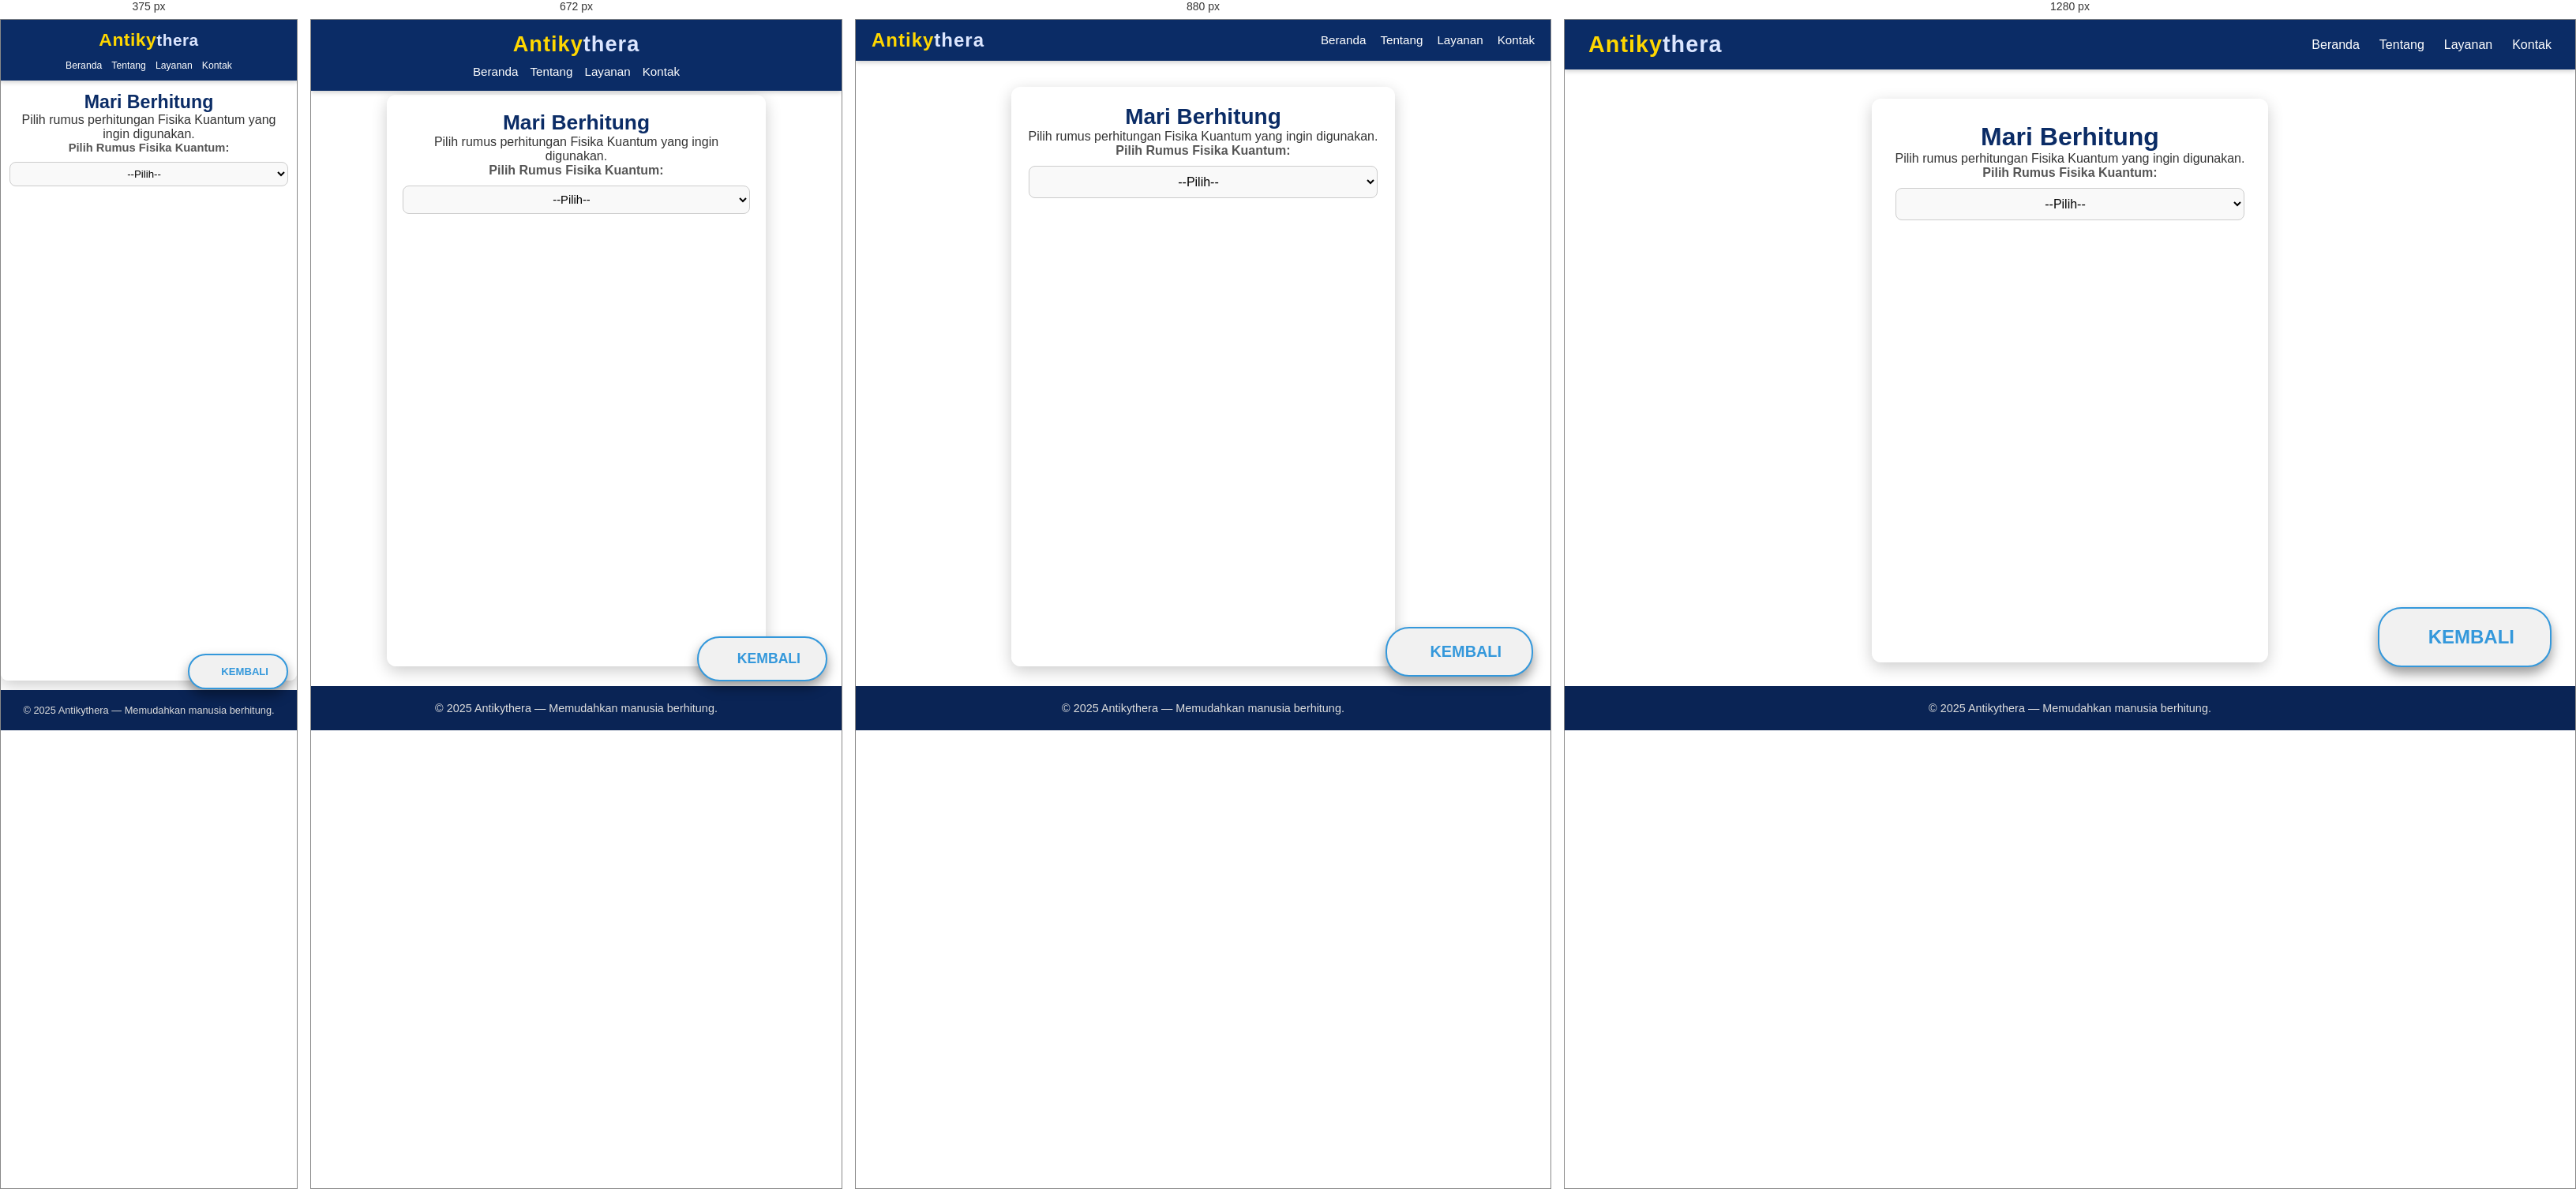
Rendered at 375 px, 672 px, 880 px and 1280 px, left to right.

<!-- file: fisikakuantum.html -->
<!DOCTYPE html>
<html lang="id">
<head>
    <meta charset="UTF-8">
    <meta name="viewport" content="width=device-width, initial-scale=1.0">
    <title>Antikythera | Fisika | Fisika Kuantum</title>
    <link rel="stylesheet" href="Antykithera.css" />
    <link rel="stylesheet" href="https://cdnjs.cloudflare.com/ajax/libs/font-awesome/6.5.1/css/all.min.css" />
</head>
<body>

    <nav class="navbar">
        <div class="logo">
            <span class="antiky">Antiky</span><span class="thera">thera</span>
        </div>
        <ul class="nav-links">
            <li><a href="index.html"><i class="fas fa-home"></i> Beranda</a></li>
            <li><a href="tentang.html"><i class="fas fa-info-circle"></i> Tentang</a></li>
            <li><a href="layanan.html"><i class="fas fa-cogs"></i> Layanan</a></li>
            <li><a href="kontak.html"><i class="fas fa-envelope"></i> Kontak</a></li>
        </ul>
    </nav>

    <div class="callc">
        <h1>Mari Berhitung</h1>
        <p>Pilih rumus perhitungan Fisika Kuantum yang ingin digunakan.</p>

        <label for="pilih-topik">Pilih Rumus Fisika Kuantum:</label>
        <select id="pilih-topik" onchange="tampilkanKalkulator()">
            <option value="">--Pilih--</option>

            <option value="energi-foton">Energi Foton</option>
            <option value="frekuensi-foton">Frekuensi Foton</option>
            <option value="panjang-gelombang-de-broglie">Panjang Gelombang de Broglie</option>
            <option value="momentum-foton">Momentum Foton</option>
            <option value="energi-partikel">Energi Partikel</option>

            <option value="efek-fotoelektrik">Efek Fotoelektrik</option>
            <option value="energi-kinetik-fotoelektron">Energi Kinetik Fotoelektron</option>
            <option value="fungsi-kerja-logam">Fungsi Kerja Logam</option>
            <option value="energi-ambang">Energi Ambang</option>

            <option value="energi-tingkat-atom-hidrogen">Energi Tingkat Atom Hidrogen</option>
            <option value="transisi-atom-hidrogen">Transisi Atom Hidrogen</option>
            <option value="frekuensi-spektrum-hidrogen">Frekuensi Spektrum Hidrogen</option>
            <option value="panjang-gelombang-spektrum-hidrogen">Panjang Gelombang Spektrum Hidrogen</option>

            <option value="energi-partikel-kotak-1d">Partikel dalam Kotak 1D</option>
            <option value="energi-partikel-kotak-3d">Partikel dalam Kotak 3D</option>
            <option value="energi-osilator-harmonik">Osilator Harmonik Kuantum</option>
            <option value="energi-spin-elektron">Energi Spin Elektron</option>

            <option value="ketidakpastian-posisi-momentum">Ketidakpastian Posisi dan Momentum</option>
            <option value="ketidakpastian-energi-waktu">Ketidakpastian Energi dan Waktu</option>
            <option value="efek-compton">Efek Compton</option>
            <option value="panjang-gelombang-compton">Panjang Gelombang Compton</option>
            <option value="energi-foton-terhambur">Energi Foton Terhambur</option>
            <option value="energi-recoil-elektron">Energi Recoil Elektron</option>

            <option value="radiasi-planck">Radiasi Planck</option>
            <option value="energi-foton-temperatur">Energi Foton Berdasarkan Temperatur</option>
            <option value="intensitas-spektrum">Intensitas Spektrum Radiasi</option>

            <option value="energi-ikatan">Energi Ikatan Molekul</option>
            <option value="energi-ionisasi">Energi Ionisasi</option>
            <option value="energi-transisi-elektron">Energi Transisi Elektron</option>
            <option value="panjang-gelombang-transisi">Panjang Gelombang Transisi</option>
        </select>

        <hr>

        <div id="kalkulator-area">
            
        </div>
    </div>

    <div>
        <a href="fisika.html" class="btn-back" aria-label="Kembali ke halaman Topik Fisika"><i class="fas fa-arrow-left"></i> </a>
      </div>

    <footer class="footer">
         <p>© 2025 Antikythera — Memudahkan manusia berhitung.</p>
    </footer>

    <script src="fisikakuantum.js"></script>
</body>
</html>


/* @media block from Antykithera.css */
@media (max-width: 992px) {
  .navbar {
    padding: 12px 20px;
  }

  .logo {
    font-size: 1.5em;
  }

  .nav-links {
    gap: 18px;
  }

  .nav-links li a {
    font-size: 0.95em;
  }

  .callc {
    margin: 85px auto 25px;
    padding: 22px;
    max-width: 650px;
  }

  .callc h1 {
    font-size: 1.75em;
  }

  .callc h2 {
    font-size: 1.35em;
  }

  button {
    padding: 10px 16px;
    font-size: 0.93em;
  }

  #persegi-satuan, #pp-satuan, #lingkaran-satuan, #segitiga-satuan,
  #jg-satuan, #trap-satuan, #bk-satuan, #ll-satuan, #segin-satuan, #koordinat-satuan {
    width: 52px !important;
  }

  .btn-back {
    bottom: 68px;
    right: 22px;
    padding: 18px 38px;
    font-size: 0.92em;
  }

  .btn-back::after {
    font-size: 1.35em;
  }

  .btn-back i {
    font-size: 1.65em;
  }
}

/* @media block from Antykithera.css */
@media (max-width: 768px) {
  .navbar {
    flex-direction: column;
    padding: 15px 20px;
    gap: 10px;
  }

  .nav-links {
    justify-content: center;
    flex-wrap: wrap;
    gap: 15px;
  }

  .logo {
    font-size: 1.7em;
  }

  .callc {
    margin: 95px auto 25px;
    padding: 20px;
    max-width: 480px;
  }

  .callc h1 {
    font-size: 1.65em;
  }

  .callc h2 {
    font-size: 1.3em;
  }

  input[type="number"],
  input[type="text"],
  select,
  textarea {
    padding: 8px;
    font-size: 0.92em;
  }

  button {
    padding: 9px 14px;
    font-size: 0.88em;
  }

  #kalkulator-area div[id$="-hasil"] {
    padding: 16px;
  }

  #kalkulator-area div[id$="-hasil"] li {
    font-size: 0.98em;
  }

  .btn-back {
    bottom: 62px;
    right: 18px;
    padding: 16px 32px;
    font-size: 0.88em;
  }

  .btn-back::after {
    font-size: 1.25em;
  }

  .btn-back i {
    font-size: 1.55em;
  }
}

/* @media block from Antykithera.css */
@media (max-width: 576px) {
  .navbar {
    padding: 12px 15px;
  }

  .logo {
    font-size: 1.5em;
    letter-spacing: 0.5px;
  }

  .logo .antiky {
    font-size: 1.1em;
  }

  .nav-links {
    gap: 12px;
    font-size: 0.9em;
  }

  .nav-links li a {
    font-weight: 500;
  }

  .callc {
    margin: 85px auto 18px;
    padding: 18px 14px;
    max-width: 100%;
    border-radius: 9px;
  }

  .callc h1 {
    font-size: 1.55em;
  }

  .callc h2 {
    font-size: 1.25em;
  }

  label {
    font-size: 0.92em;
  }

  input[type="number"],
  input[type="text"],
  select,
  textarea {
    padding: 7px;
    font-size: 0.88em;
  }

  select {
    padding: 7px;
  }

  #persegi-satuan, #pp-satuan, #lingkaran-satuan, #segitiga-satuan,
  #jg-satuan, #trap-satuan, #bk-satuan, #ll-satuan, #segin-satuan, #koordinat-satuan {
    width: 48px !important;
  }

  button {
    padding: 8px 12px;
    font-size: 0.83em;
  }

  hr {
    margin: 18px 0;
  }

  #kalkulator-area div[id$="-hasil"] {
    padding: 14px;
    border-radius: 6px;
  }

  #kalkulator-area div[id$="-hasil"] li {
    font-size: 0.93em;
    line-height: 1.55;
  }

  footer {
    padding: 18px 15px;
    font-size: 0.8em;
  }

  .btn-back {
    bottom: 58px;
    right: 14px;
    padding: 15px 28px;
    font-size: 0.83em;
    border-radius: 24px;
  }

  .btn-back::after {
    font-size: 1.15em;
  }

  .btn-back i {
    font-size: 1.45em;
  }
}

/* @media block from Antykithera.css */
@media (max-width: 400px) {
  .logo {
    font-size: 1.3em;
  }

  .nav-links li a {
    font-size: 0.85em;
  }

  .callc {
    margin: 75px auto 12px;
    padding: 16px 11px;
  }

  .callc h1 {
    font-size: 1.45em;
  }

  .callc h2 {
    font-size: 1.2em;
  }

  input[type="number"],
  input[type="text"],
  select,
  textarea {
    padding: 6px;
    font-size: 0.83em;
  }

  button {
    padding: 7px 10px;
    font-size: 0.78em;
  }

  #kalkulator-area div[id$="-hasil"] {
    padding: 11px;
  }

  #kalkulator-area div[id$="-hasil"] li {
    font-size: 0.88em;
  }

  .btn-back {
    bottom: 52px;
    right: 11px;
    padding: 13px 23px;
    font-size: 0.78em;
  }

  .btn-back::after {
    font-size: 1.05em;
  }

  .btn-back i {
    font-size: 1.35em;
  }
}